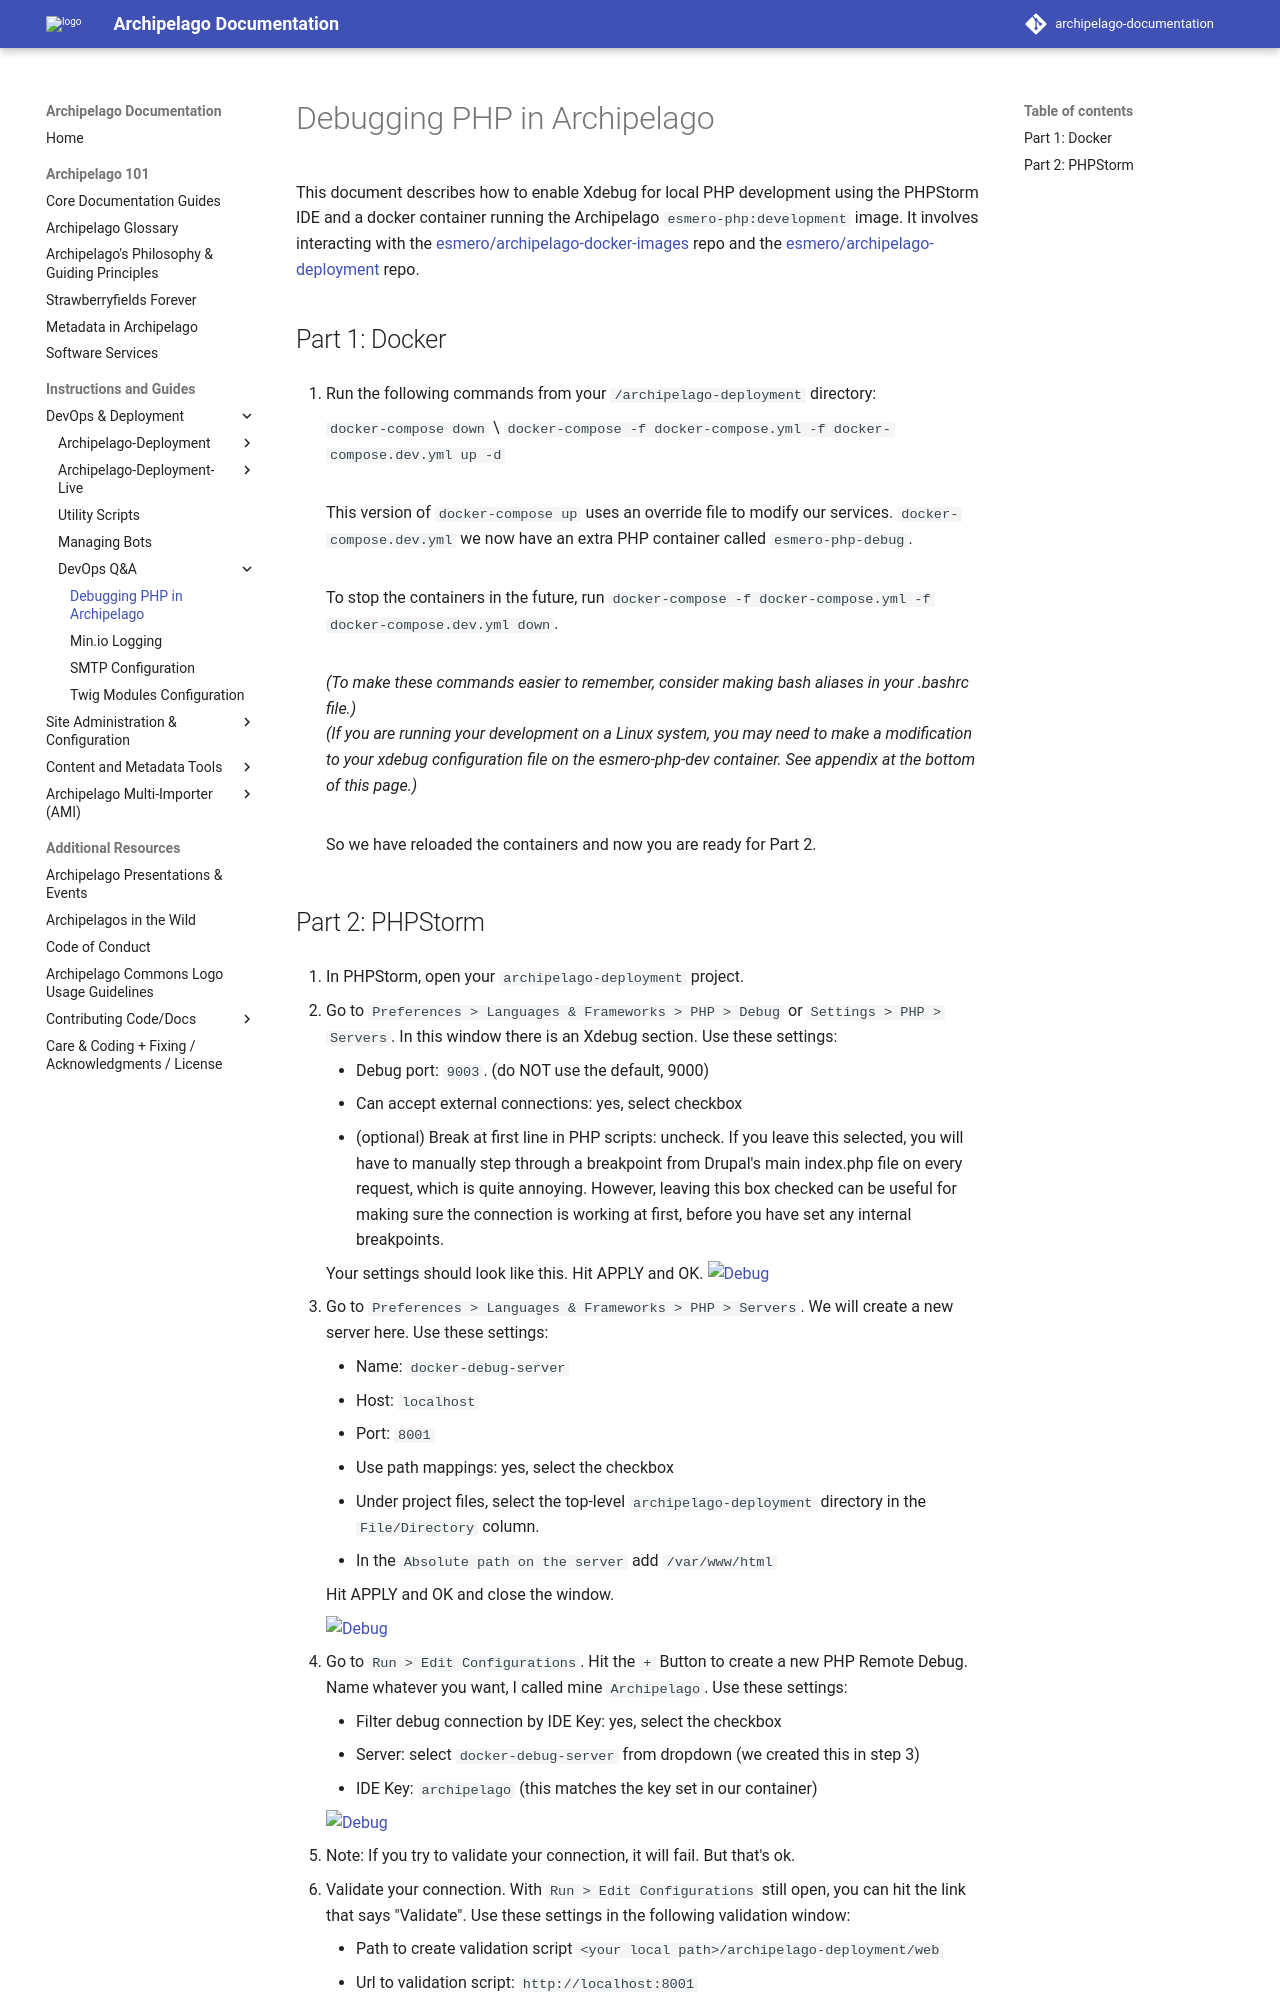

repository: esmero/archipelago-documentation · page: 2.2.0/xdebug/index.html · generator: mkdocs

# Debugging PHP in Archipelago

This document describes how to enable Xdebug for local PHP development using the PHPStorm IDE and a docker container running the Archipelago `esmero-php:development` image. It involves interacting with the [esmero/archipelago-docker-images](https://github.com/esmero/archipelago-docker-images) repo and the [esmero/archipelago-deployment](https://github.com/esmero/archipelago-deployment) repo.

## Part 1: Docker

1. Run the following commands from your `/archipelago-deployment` directory:

    `docker-compose down` \
    `docker-compose -f docker-compose.yml -f docker-compose.dev.yml up -d`

    <br>This version of `docker-compose up` uses an override file to modify our services. `docker-compose.dev.yml` we now have an extra PHP container called `esmero-php-debug`. 

    <br>To stop the containers in the future, run `docker-compose -f docker-compose.yml -f docker-compose.dev.yml down`.

    <br>_(To make these commands easier to remember, consider making bash aliases in your .bashrc file.)_
    <br>_(If you are running your development on a Linux system, you may need to make a modification to your xdebug configuration file on the esmero-php-dev container. See appendix at the bottom of this page.)_

    <br>So we have reloaded the containers and now you are ready for Part 2.
